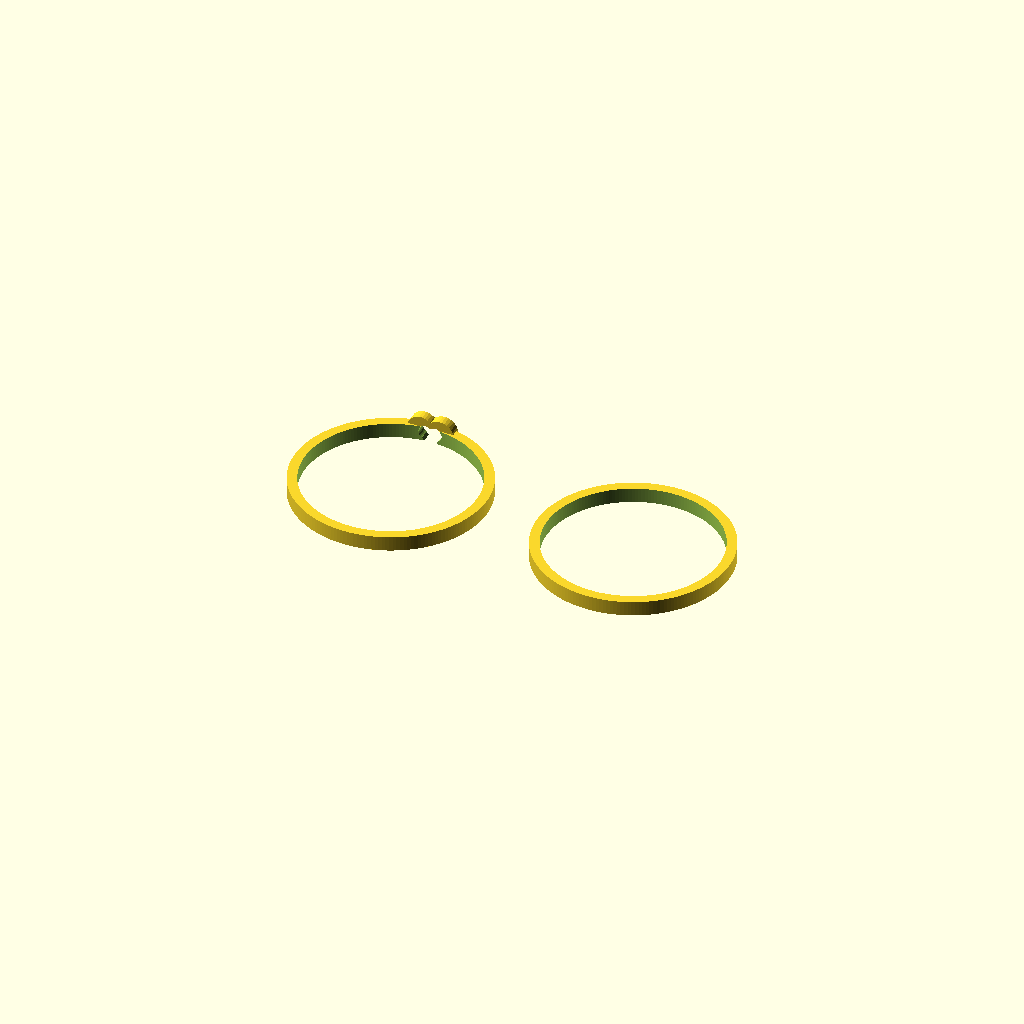
Cell 1 — every parameter at its default value.
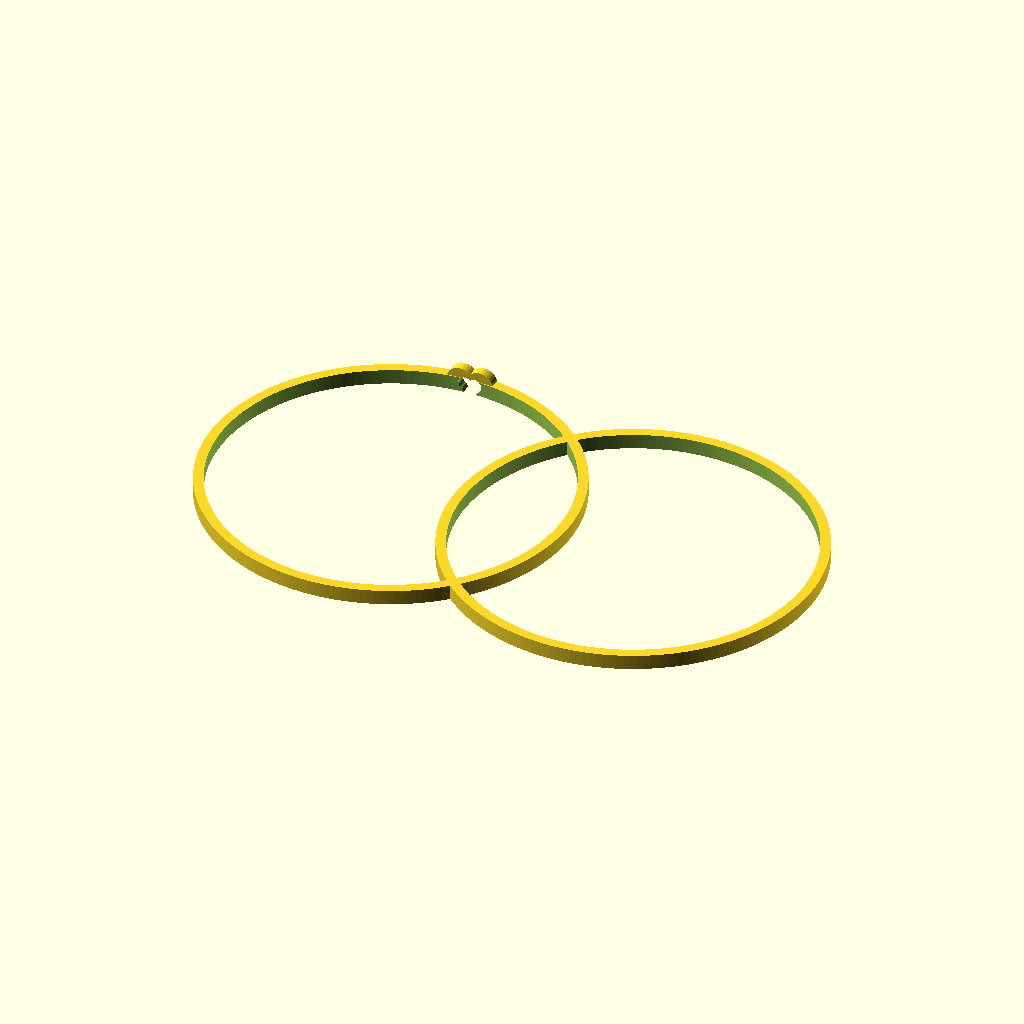
Cell 2: the same model with ring_diameter = 35.
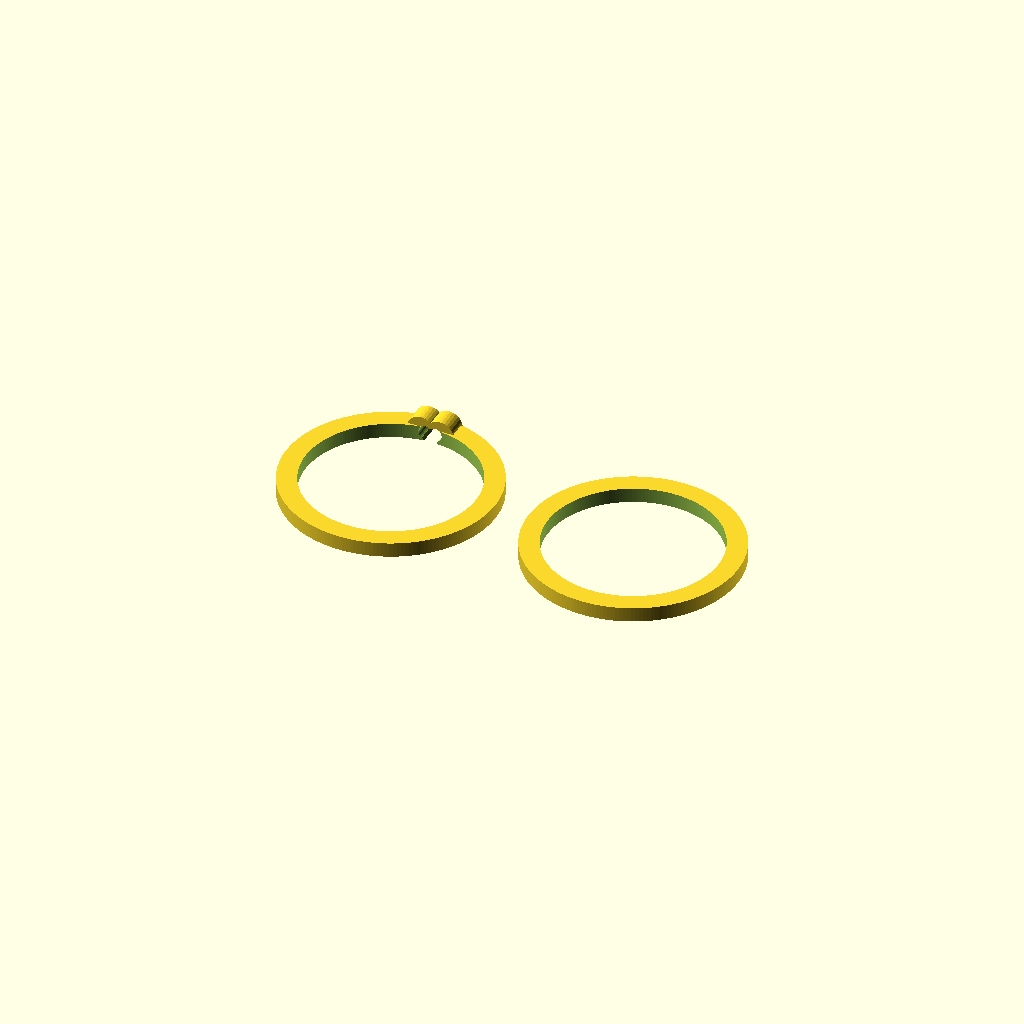
Cell 3: the same model with band_thickness = 2.
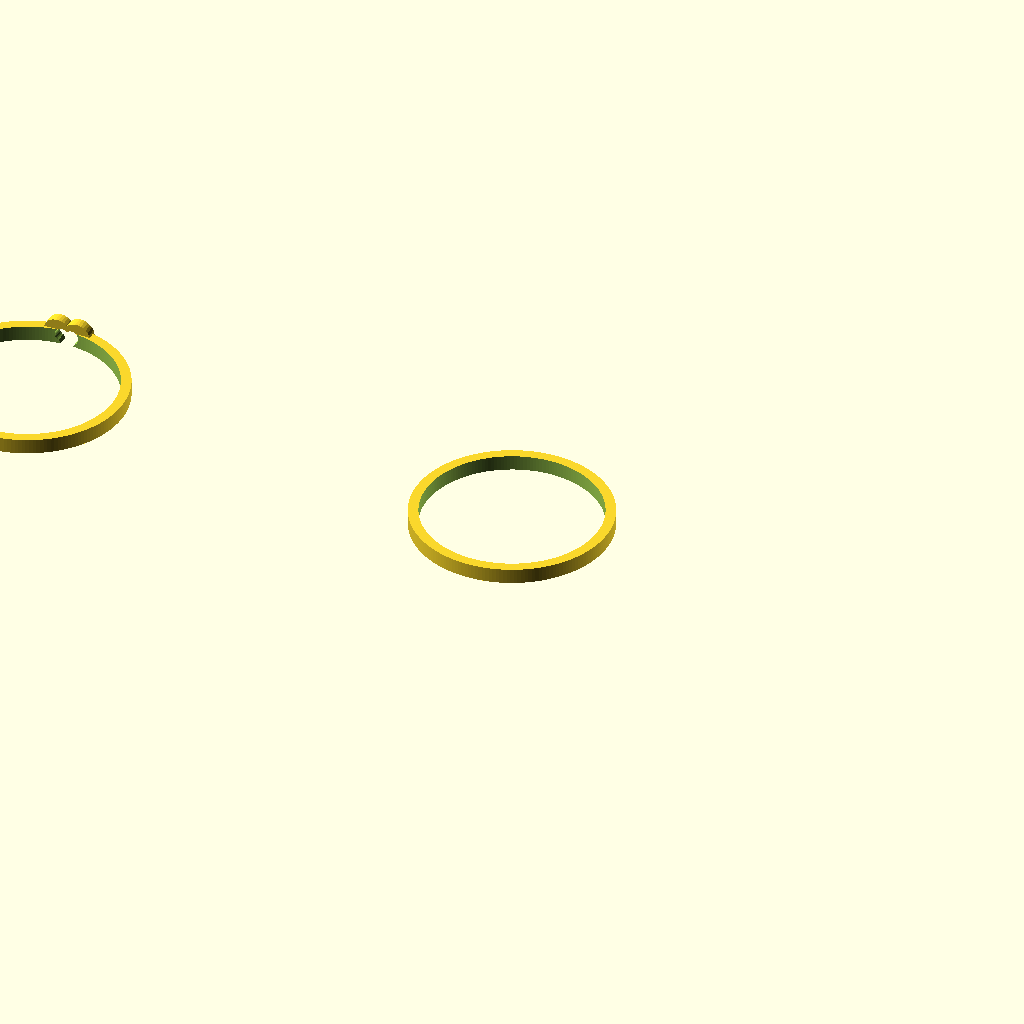
Cell 4 — spacing set to 50, the other parameters unchanged.
One fixed orthographic camera (rotation 55°, 0°, 25°; colour scheme Cornfield) for every cell.
The OpenSCAD source (rings/simple-rings-set.scad):
// Simple Rings Set (IMG_1013)
// A set of four simple rings with different decorations: heart, sphere, house/arrow, and sphere

// Parameters
ring_diameter = 17.5;      // Inner diameter of ring (adjust for finger size)
band_thickness = 1;    // Thickness of the thin band
decoration_size = 3;     // Size of decorative elements
spacing = 25;            // Spacing between rings for display

$fn = 180;

module simple_band(inner_d, thickness, height) {
    difference() {
        cylinder(h=height, d=inner_d + 2*thickness);
        translate([0, 0, -0.5])
            cylinder(h=height + 1, d=inner_d);
    }
}

module heart_2d(size=1) {
    scale([size, size, 1]) {
        translate([0, -0.3, 0]) {
            union() {
                translate([-0.5, 0.5, 0])
                    circle(r=0.7, $fn=30);
                translate([0.5, 0.5, 0])
                    circle(r=0.7, $fn=30);
                polygon([[-1.2, 0.5], [1.2, 0.5], [0, -1.5]]);
            }
        }
    }
}

module heart_ring() {
    difference() {
        union() {
            // Main band
            simple_band(ring_diameter, band_thickness, 1.5);

            // Outer heart on outside of ring (flush with band)
            translate([0, ring_diameter/2 + band_thickness/2, 0.75])
                rotate([90, 0, 0])
                    linear_extrude(height=band_thickness, center=true)
                        heart_2d(2.0);
        }

        // Inner heart cutout (cuts through both heart and band)
        translate([0, ring_diameter/2 + band_thickness/2, 0.75])
            rotate([90, 0, 0])
                linear_extrude(height=band_thickness * 3, center=true)
                    heart_2d(1.0);

        // Cut off bottom of heart to align with ring bottom
        translate([0, ring_diameter/2 + band_thickness/2, -5])
            cube([10, band_thickness * 3, 10], center=true);
    }
}

module sphere_ring() {
    union() {
        simple_band(ring_diameter, band_thickness, 1.5);

        // Sphere decoration on top
        // translate([0, ring_diameter/2 + band_thickness, 1.5])
        //     sphere(d=decoration_size);
    }
}

module house_ring() {
    union() {
        simple_band(ring_diameter, band_thickness, 1.5);

        // House/arrow shape decoration
        translate([0, ring_diameter/2 + band_thickness, 1.5]) {
            linear_extrude(height=1) {
                polygon([
                    [-1.5, 0],
                    [-1.5, 2],
                    [0, 3],
                    [1.5, 2],
                    [1.5, 0]
                ]);
            }
        }
    }
}

// Display all rings in a row
translate([-spacing*1.5, 0, 0])
    heart_ring();

translate([-spacing*0.5, 0, 0])
    sphere_ring();

// translate([spacing*0.5, 0, 0])
//     house_ring();

// translate([spacing*1.5, 0, 0])
//     sphere_ring();
Parameter table extracted from the source (name, type, default, range or options):
ring_diameter: number, default 17.5
band_thickness: number, default 1
decoration_size: number, default 3
spacing: number, default 25
